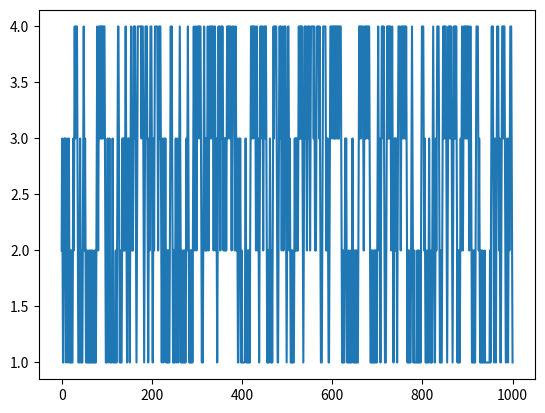

Write Python code to recreate this figure.
import random
import numpy as np 
import matplotlib.pyplot as plt 
  
# Probability to move up or down 
prob = [0.5, 0.5]   
  
# statically defining the starting position 
start = 2  
positions = [start] 
  
# creating the random points 
rr = np.random.random(1000) 
downp = rr < prob[0] 
upp = rr > prob[1] 
  
  
for idownp, iupp in zip(downp, upp): 
    down = idownp and positions[-1] > 1
    up = iupp and positions[-1] < 4
    positions.append(positions[-1] - down + up) 
  
# plotting down the graph of the random walk in 1D 
plt.plot(positions) 
plt.show() 